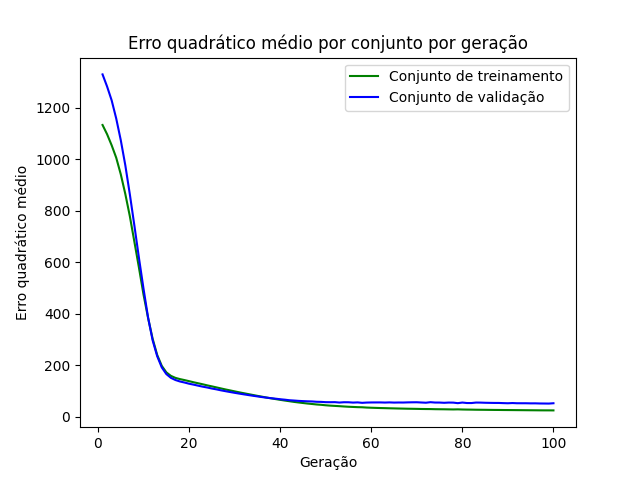

Data behind this chart, as committed beside it:
epoch, loss_train, loss_val
1, 1133, 1330
2, 1097, 1282
3, 1054, 1229
4, 1006, 1158
5, 941.8, 1074
6, 864.9, 976.5
7, 778, 862.8
8, 678.3, 740.9
9, 578, 615.6
10, 473.7, 496.4
11, 383, 384.6
12, 302.4, 296.2
13, 239.5, 234.6
14, 197.3, 191.3
15, 172, 165.4
16, 158.3, 150.6
17, 150.5, 142.1
18, 145.7, 136.4
19, 141.9, 132.4
20, 137.7, 127.8
21, 133.4, 124.1
22, 129.5, 120.2
23, 125.6, 116.3
24, 121.3, 113
25, 117.5, 109
26, 113.5, 105.8
27, 109.5, 102
28, 105.5, 98.73
29, 101.8, 95.52
30, 98.08, 92.37
31, 94.35, 89.39
32, 90.91, 86.52
33, 87.43, 83.74
34, 84.04, 81.01
35, 80.61, 78.45
36, 77.41, 75.83
37, 74.03, 73.62
38, 70.89, 71.54
39, 67.97, 69.57
40, 65.1, 67.45
41, 62.41, 65.77
42, 59.86, 63.61
43, 57.22, 62.44
44, 54.96, 61.1
45, 52.83, 60.16
46, 50.74, 59.4
47, 48.95, 58.89
48, 47.08, 57.58
49, 45.79, 57.15
50, 43.96, 56.08
51, 42.59, 55.94
52, 41.56, 56.16
53, 40.51, 54.58
54, 39.31, 55.81
55, 38.24, 55.67
56, 37.46, 54.45
57, 36.7, 55.19
58, 36.26, 53.5
59, 35.12, 54.54
60, 34.42, 54.93
... 40 more rows
